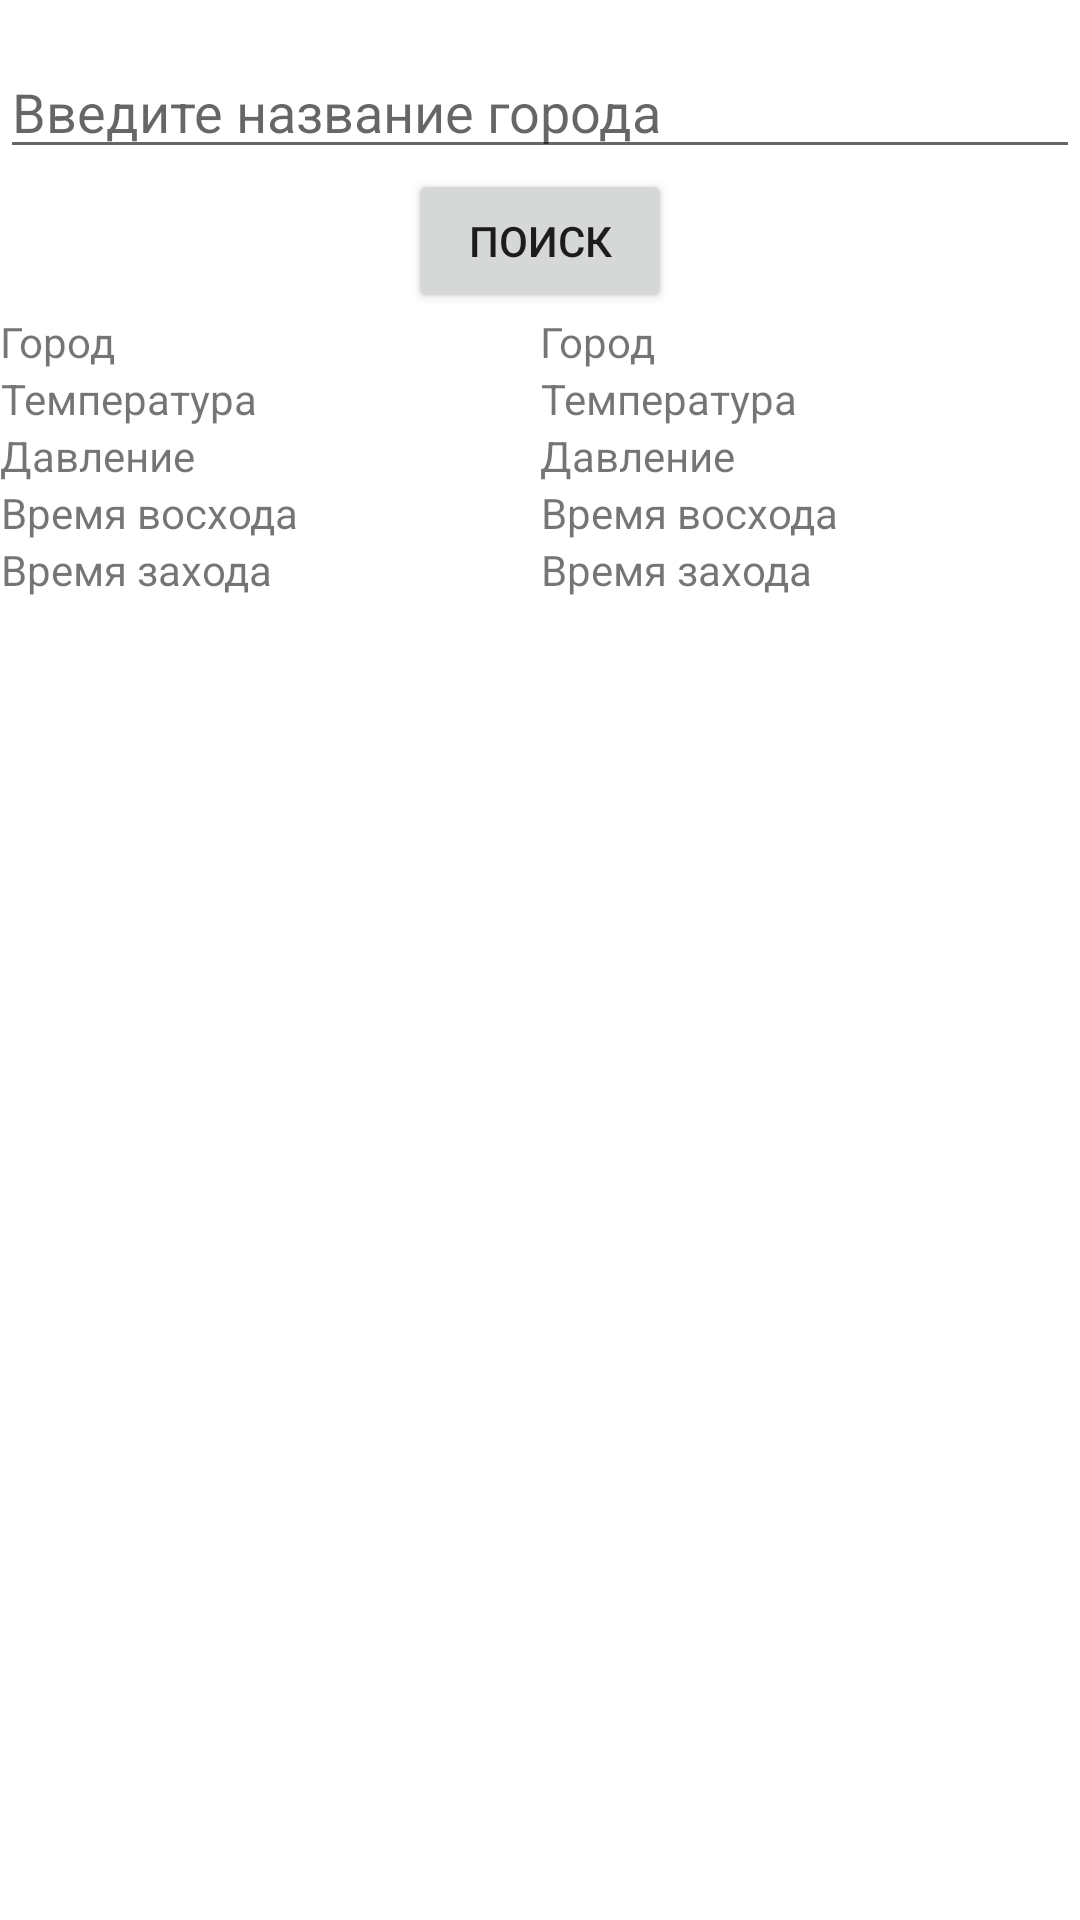

Reconstruct the res/layout file that produces this screen, plus the resources it refers to.
<!-- AndroidManifest.xml: application theme Theme.NewFindWheather -->
<!-- res/layout/activity_main.xml -->
<?xml version="1.0" encoding="utf-8"?>
<LinearLayout
    xmlns:android="http://schemas.android.com/apk/res/android"
    android:layout_width="match_parent"
    android:layout_height="match_parent"
    android:orientation="vertical"
    android:paddingTop="15dp">

    <EditText
        android:id="@+id/searchField"
        android:layout_width="match_parent"
        android:layout_height="wrap_content"
        android:hint="Введите название города"
        android:textSize="18dp"
        />
    <Button
        android:id="@+id/buttonSearch"
        android:layout_width="wrap_content"
        android:layout_height="wrap_content"
        android:layout_gravity="center"
        android:text="Поиск"
        />

    <LinearLayout
        android:layout_width="match_parent"
        android:layout_height="match_parent"
        android:orientation="horizontal">

        <LinearLayout
            android:layout_width="match_parent"
            android:layout_height="wrap_content"
            android:layout_weight="1"
            android:orientation="vertical">

            <TextView
                android:layout_width="wrap_content"
                android:layout_height="wrap_content"
                android:gravity="center"
                android:text="Город" />
            <TextView
                android:layout_width="wrap_content"
                android:layout_height="wrap_content"
                android:gravity="center"
                android:text="Температура" />

            <TextView
                android:layout_width="wrap_content"
                android:layout_height="wrap_content"
                android:gravity="center"
                android:text="Давление" />

            <TextView
                android:layout_width="wrap_content"
                android:layout_height="wrap_content"
                android:gravity="center"
                android:text="Время восхода" />

            <TextView
                android:layout_width="wrap_content"
                android:layout_height="wrap_content"
                android:gravity="center"
                android:text="Время захода" />
        </LinearLayout>

        <LinearLayout
            android:layout_width="match_parent"
            android:layout_height="wrap_content"
            android:layout_weight="1"
            android:orientation="vertical">

            <TextView
                android:id="@+id/cityName"
                android:layout_width="wrap_content"
                android:layout_height="wrap_content"
                android:gravity="center"
                android:text="Город" />

            <TextView
                android:id="@+id/tempValue"
                android:layout_width="wrap_content"
                android:layout_height="wrap_content"
                android:gravity="center"
                android:text="Температура" />

            <TextView
                android:id="@+id/pressureValue"
                android:layout_width="wrap_content"
                android:layout_height="wrap_content"
                android:gravity="center"
                android:text="Давление" />

            <TextView
                android:id="@+id/timeSunrise"
                android:layout_width="wrap_content"
                android:layout_height="wrap_content"
                android:gravity="center"
                android:text="Время восхода" />

            <TextView
                android:id="@+id/timeSunset"
                android:layout_width="wrap_content"
                android:layout_height="wrap_content"
                android:gravity="center"
                android:text="Время захода" />

        </LinearLayout>
    </LinearLayout>

</LinearLayout>
<!-- resources referenced by this layout -->
<resources>
  <style name="Theme.NewFindWheather" parent="Theme.MaterialComponents.DayNight.DarkActionBar">
          
          <item name="colorPrimary">@color/purple_500</item>
          <item name="colorPrimaryVariant">@color/purple_700</item>
          <item name="colorOnPrimary">@color/white</item>
          
          <item name="colorSecondary">@color/teal_200</item>
          <item name="colorSecondaryVariant">@color/teal_700</item>
          <item name="colorOnSecondary">@color/black</item>
          
          <item name="android:statusBarColor">?attr/colorPrimaryVariant</item>
          
      </style>
  <!-- not gathered from this repository: default colours our renderer supplied (Android Studio template values) -->
  <color name="purple_500">#FF6200EE</color>
  <color name="purple_700">#FF3700B3</color>
  <color name="teal_200">#FF03DAC5</color>
  <color name="teal_700">#FF018786</color>
  <color name="black">#FF000000</color>
  <color name="white">#FFFFFFFF</color>
</resources>
